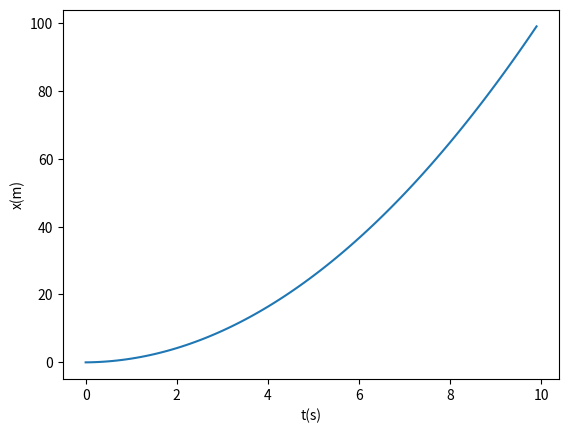

This figure's Python source:
import numpy as np 
import matplotlib.pyplot as plt 
ax = plt.subplot()

def gibanje(F, m):
    a = F/m
    v_lista = [0]
    x_lista = [0]
    a_lista = [F/m]
    t_lista = [0]
    dt = 0.1
    for i in range (100):
        t_lista.append(i*dt)
        v_lista.append(v_lista[i]+a_lista[i]*dt)
        x_lista.append(x_lista[i]+v_lista[i]*dt)
        a_lista.append(F/m)      

    def xt_graf():
        ax.set_xlabel("t(s)")
        ax.set_ylabel("x(m)")
        plt.plot(t_lista, x_lista)
        plt.show()
    def vt_graf():
        ax.set_xlabel("t(s)")
        ax.set_ylabel("v(m/s)")
        plt.plot(t_lista, v_lista)
        plt.show()
    def at_graf():
        ax.set_xlabel("t(s)")
        ax.set_ylabel("a(m/s^2)")
        plt.plot(t_lista, a_lista)
        plt.show()
    xt_graf()
gibanje(10, 5)
